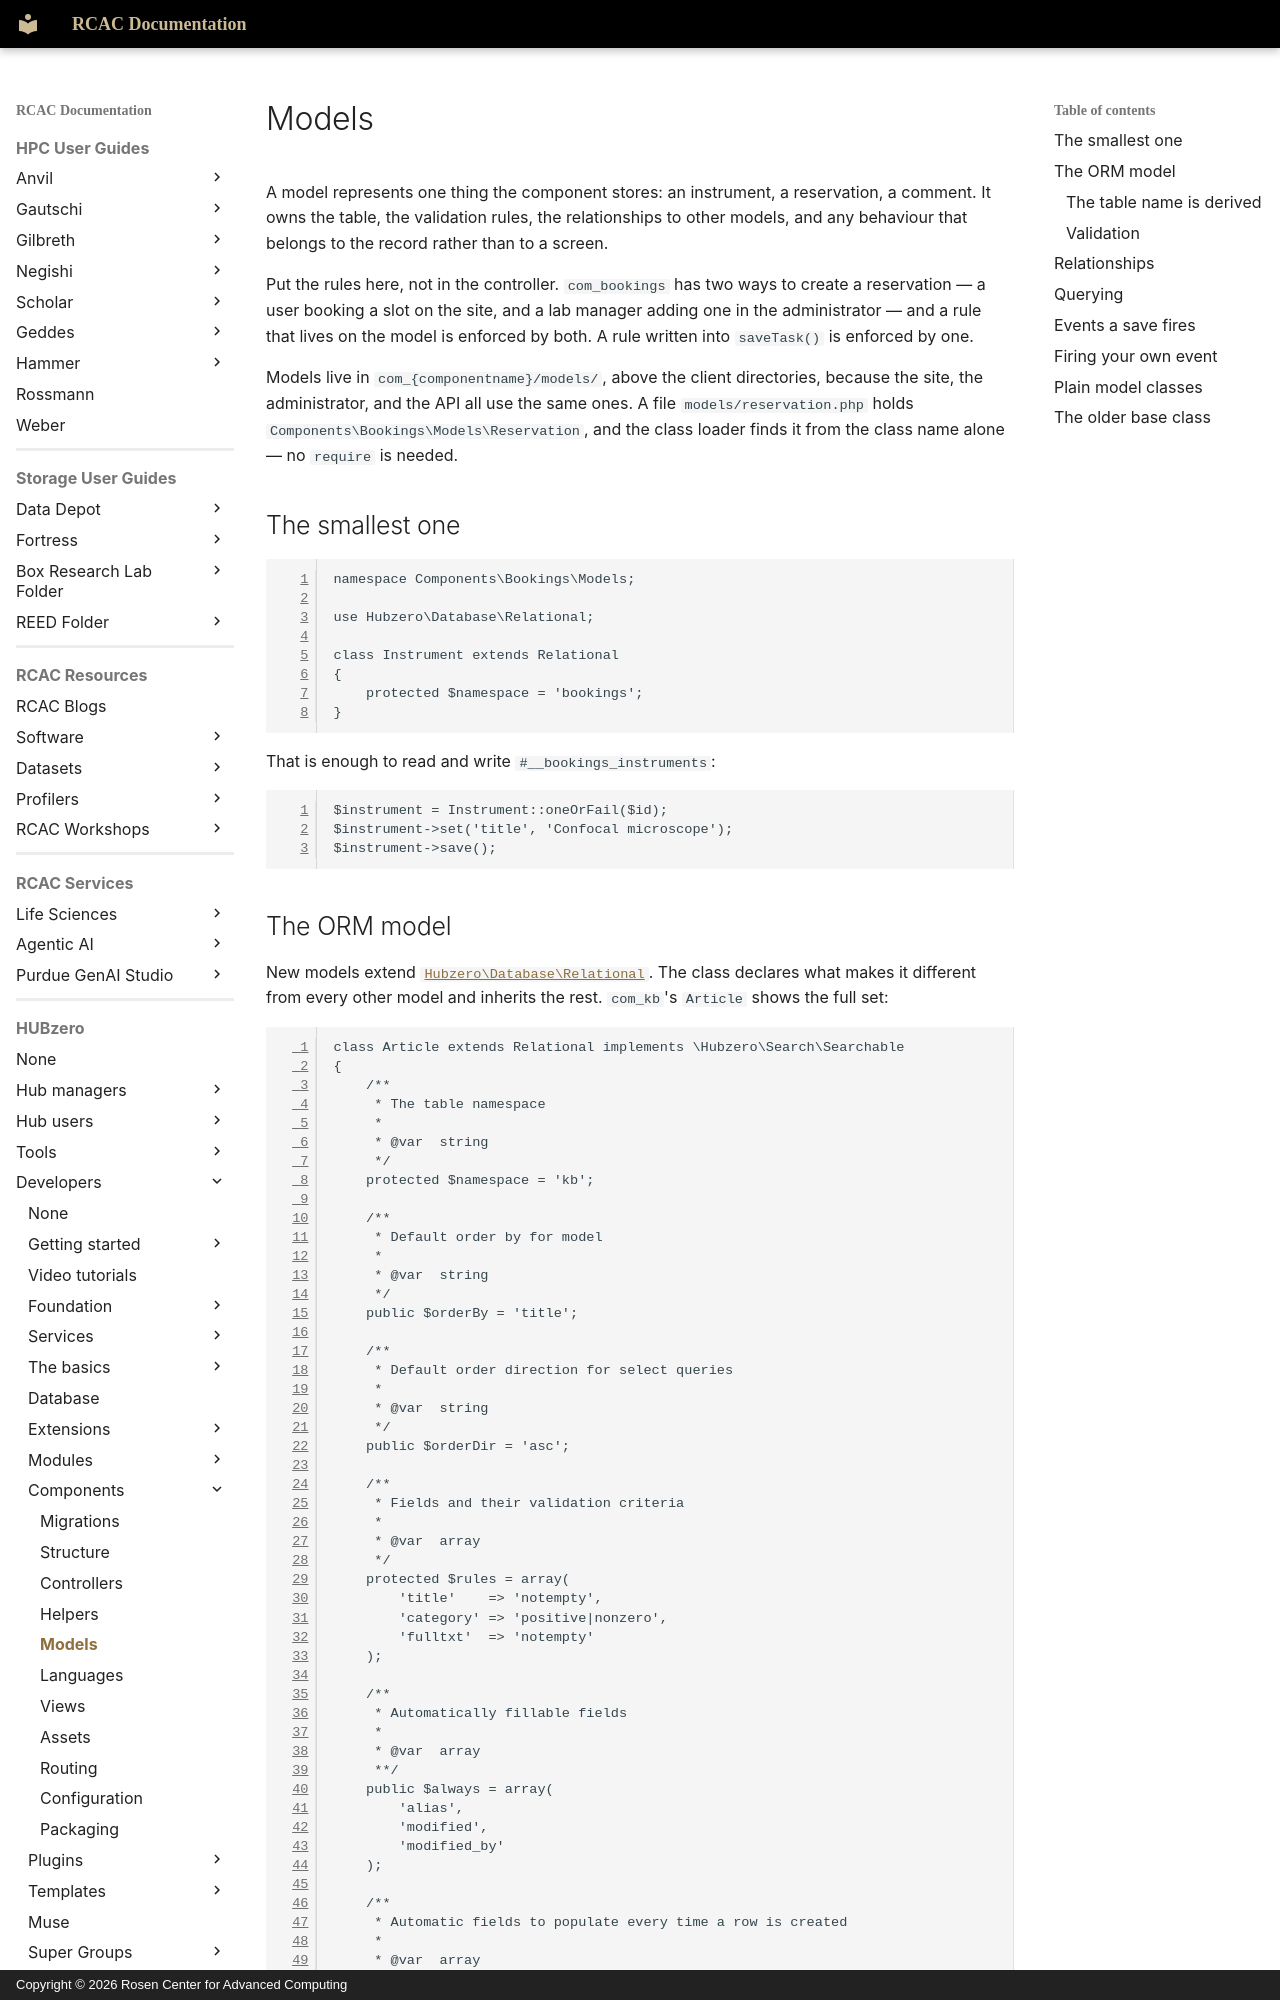

repository: PurdueRCAC/RCAC-Docs · page: hubzero/developers/components/models/index.html · generator: mkdocs · copyright: Copyright © 2026 Rosen Center for Advanced Computing

---
tags:
- HUBzero
render_macros: false
hubzero:
  upstream: docs/developers/09-components/05-models.md
  commit: 9c1a8c678002bdfb41860f90915a3589ab60339e
  status: rewritten
  reviewed-against: 2.4-main @ 348f0057c2
  reviewed: '2026-09-10'
  source: https://help.hubzero.org/documentation/240/webdevs/components/models
---

# Models

A model represents one thing the component stores: an instrument, a
reservation, a comment. It owns the table, the validation rules, the
relationships to other models, and any behaviour that belongs to the record
rather than to a screen.

Put the rules here, not in the controller. `com_bookings` has two ways to
create a reservation — a user booking a slot on the site, and a lab manager
adding one in the administrator — and a rule that lives on the model is
enforced by both. A rule written into `saveTask()` is enforced by one.

Models live in `com_{componentname}/models/`, above the client directories,
because the site, the administrator, and the API all use the same ones. A file
`models/reservation.php` holds `Components\Bookings\Models\Reservation`, and
the class loader finds it from the class name alone — no `require` is needed.

## The smallest one

```php
namespace Components\Bookings\Models;

use Hubzero\Database\Relational;

class Instrument extends Relational
{
	protected $namespace = 'bookings';
}
```

That is enough to read and write `#__bookings_instruments`:

```php
$instrument = Instrument::oneOrFail($id);
$instrument->set('title', 'Confocal microscope');
$instrument->save();
```
